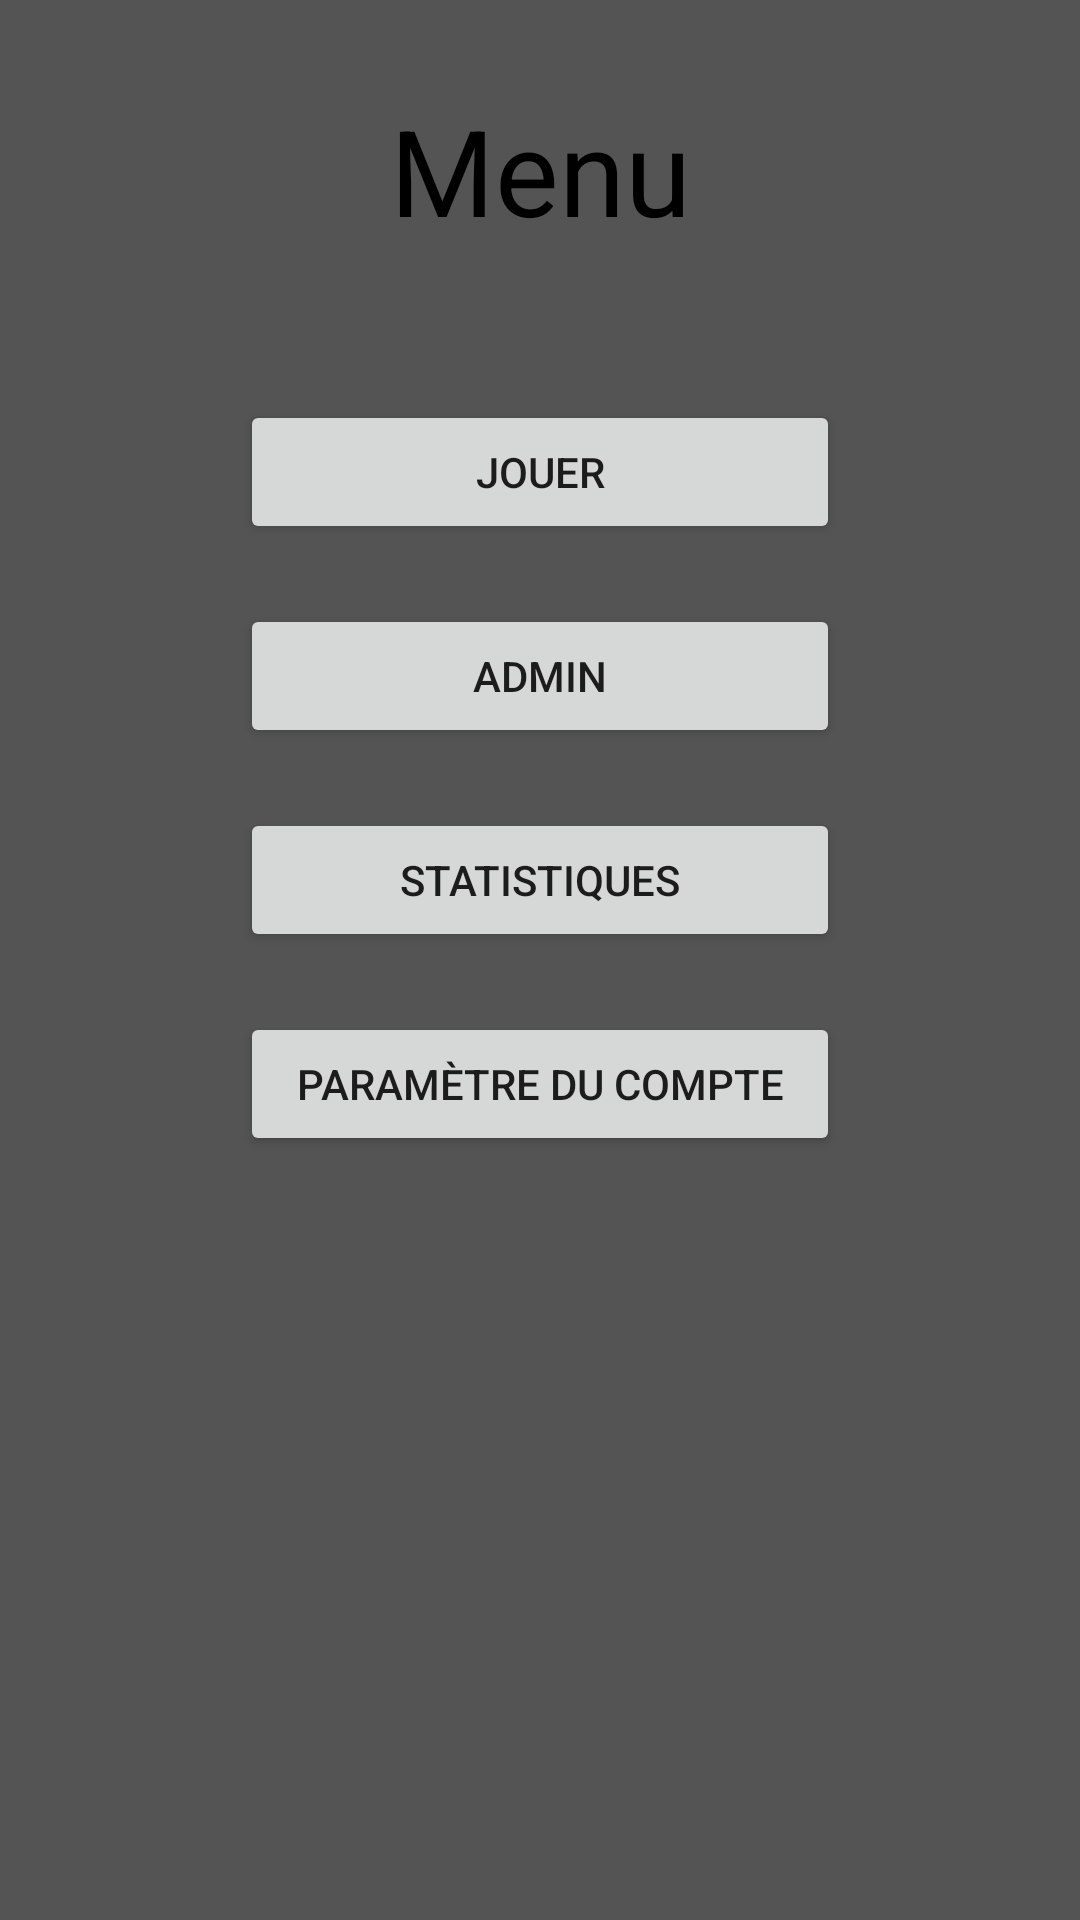

Reconstruct the res/layout file that produces this screen, plus the resources it refers to.
<!-- AndroidManifest.xml: application theme AppTheme.NoActionBar -->
<!-- res/layout/activity_accueil.xml -->
<?xml version="1.0" encoding="utf-8"?>
<androidx.coordinatorlayout.widget.CoordinatorLayout xmlns:android="http://schemas.android.com/apk/res/android"
    xmlns:app="http://schemas.android.com/apk/res-auto"
    xmlns:tools="http://schemas.android.com/tools"
    android:layout_width="match_parent"
    android:layout_height="match_parent"
    android:background="@color/gris1"
    tools:context=".java.accueil">

    <com.google.android.material.appbar.AppBarLayout
        android:layout_width="match_parent"
        android:layout_height="wrap_content"
        android:theme="@style/AppTheme.NoActionBar.AppBarOverlay">


    </com.google.android.material.appbar.AppBarLayout>

    <LinearLayout xmlns:android="http://schemas.android.com/apk/res/android"
        android:orientation="vertical"
        android:layout_width="fill_parent"
        android:layout_height="fill_parent">
V

        <TextView
            android:id="@+id/text_titre_accueil"
            android:textSize="40dp"
            android:layout_width="fill_parent"
            android:layout_height="wrap_content"
            android:gravity="center"
            android:layout_margin = "30dp"
            android:textColor="@color/noir"
            android:text="Menu"></TextView>
        

        <Button
            android:id="@+id/menu_jeu"
            android:layout_width="fill_parent"
            android:layout_height="wrap_content"
            android:layout_marginTop="20dp"
            android:layout_marginLeft="80dp"
            android:layout_marginRight="80dp"
            android:text="Jouer" />

        <Button
            android:id="@+id/admin"
            android:layout_width="fill_parent"
            android:layout_height="wrap_content"
            android:layout_marginTop="20dp"
            android:layout_marginLeft="80dp"
            android:layout_marginRight="80dp"
            android:text="Admin" />

        <Button
            android:id="@+id/stats"
            android:layout_width="fill_parent"
            android:layout_height="wrap_content"
            android:layout_marginTop="20dp"
            android:layout_marginLeft="80dp"
            android:layout_marginRight="80dp"
            android:text="Statistiques" />

        <Button
            android:id="@+id/compte"
            android:layout_width="fill_parent"
            android:layout_height="wrap_content"
            android:layout_marginTop="20dp"
            android:layout_marginLeft="80dp"
            android:layout_marginRight="80dp"
            android:text="Paramètre du compte" />

    </LinearLayout>

</androidx.coordinatorlayout.widget.CoordinatorLayout>
<!-- resources referenced by this layout -->
<resources>
  <color name="gris1">#545454</color>
  <color name="noir">#000000</color>
  <style name="AppTheme.NoActionBar">
          <item name="windowActionBar">false</item>
          <item name="windowNoTitle">true</item>
          <item name="android:windowDrawsSystemBarBackgrounds">true</item>
          <item name="android:statusBarColor">@color/gris2</item>
          <item name="android:navigationBarColor">@color/gris2</item>
      </style>
  <color name="gris2">#2E2E2E</color>
</resources>
